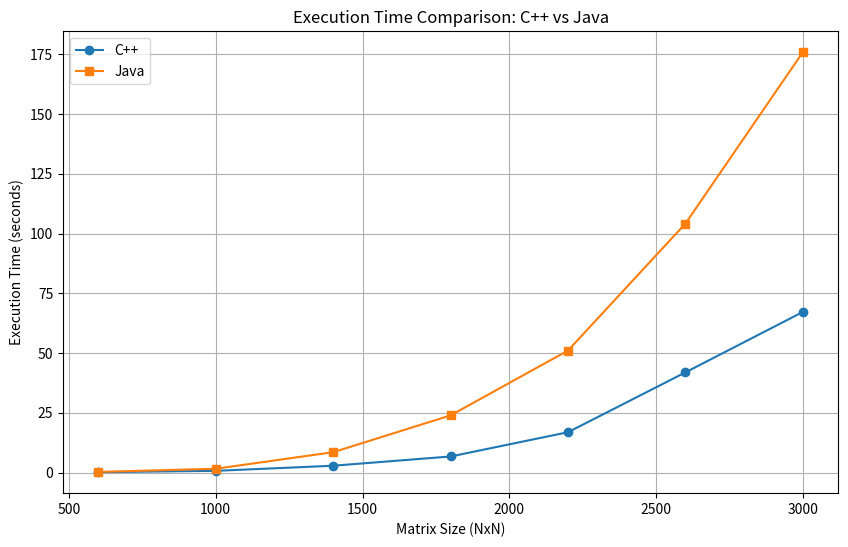
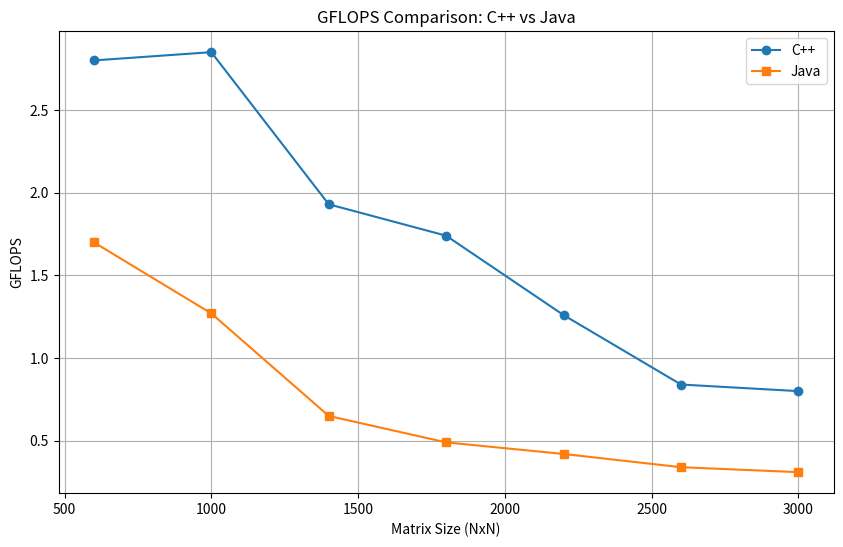
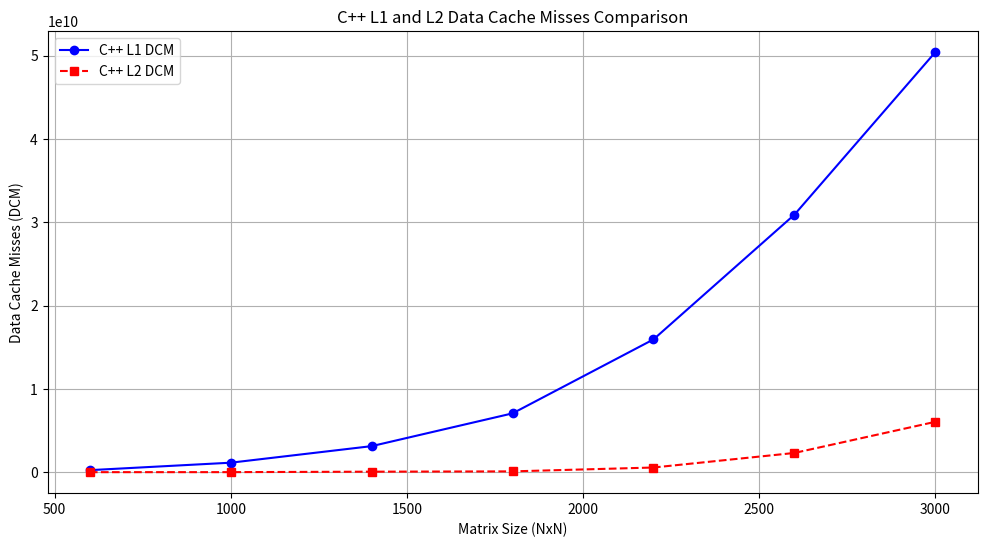

Write the Python code that produced these figures, in order.
import matplotlib.pyplot as plt

# Matrix sizes
matrix_sizes = [600, 1000, 1400, 1800, 2200, 2600, 3000]

# Execution times (in seconds)
cpp_times = [0.154, 0.702, 2.846, 6.711, 16.870, 41.912, 67.189]
java_times = [0.254, 1.581, 8.502, 23.912, 51.042, 104.170, 175.885]

# Plotting
plt.figure(figsize=(10, 6))
plt.plot(matrix_sizes, cpp_times, label='C++', marker='o')
plt.plot(matrix_sizes, java_times, label='Java', marker='s')

# Labels and title
plt.xlabel('Matrix Size (NxN)')
plt.ylabel('Execution Time (seconds)')
plt.title('Execution Time Comparison: C++ vs Java')
plt.legend()
plt.grid()

# Show plot
plt.show()

# GFLOPS values
cpp_gflops = [2.80, 2.85, 1.93, 1.74, 1.26, 0.84, 0.80]
java_gflops = [1.70, 1.27, 0.65, 0.49, 0.42, 0.34, 0.31]

# Plotting
plt.figure(figsize=(10, 6))
plt.plot(matrix_sizes, cpp_gflops, label='C++', marker='o')
plt.plot(matrix_sizes, java_gflops, label='Java', marker='s')

# Labels and title
plt.xlabel('Matrix Size (NxN)')
plt.ylabel('GFLOPS')
plt.title('GFLOPS Comparison: C++ vs Java')
plt.legend()
plt.grid()

# Show plot
plt.show()

# Data for C++ L1 and L2 DCM
cpp_l1_dcm = [241678983, 1136969844, 3125017136, 7059740261, 15939144633, 30910168160, 50421145206]
cpp_l2_dcm = [448582, 3488117, 58169452, 94416650, 558295715, 2305966036, 6043903995]

# Plotting L1 and L2 DCM Comparison for C++
plt.figure(figsize=(12, 6))

# Plotting C++ L1 DCM in blue
plt.plot(matrix_sizes, cpp_l1_dcm, label='C++ L1 DCM', marker='o', linestyle='-', color='blue')

# Plotting C++ L2 DCM in red
plt.plot(matrix_sizes, cpp_l2_dcm, label='C++ L2 DCM', marker='s', linestyle='--', color='red')

# Labels and title
plt.xlabel('Matrix Size (NxN)')
plt.ylabel('Data Cache Misses (DCM)')
plt.title('C++ L1 and L2 Data Cache Misses Comparison')
plt.legend()
plt.grid(True)

# Show plot
plt.show()